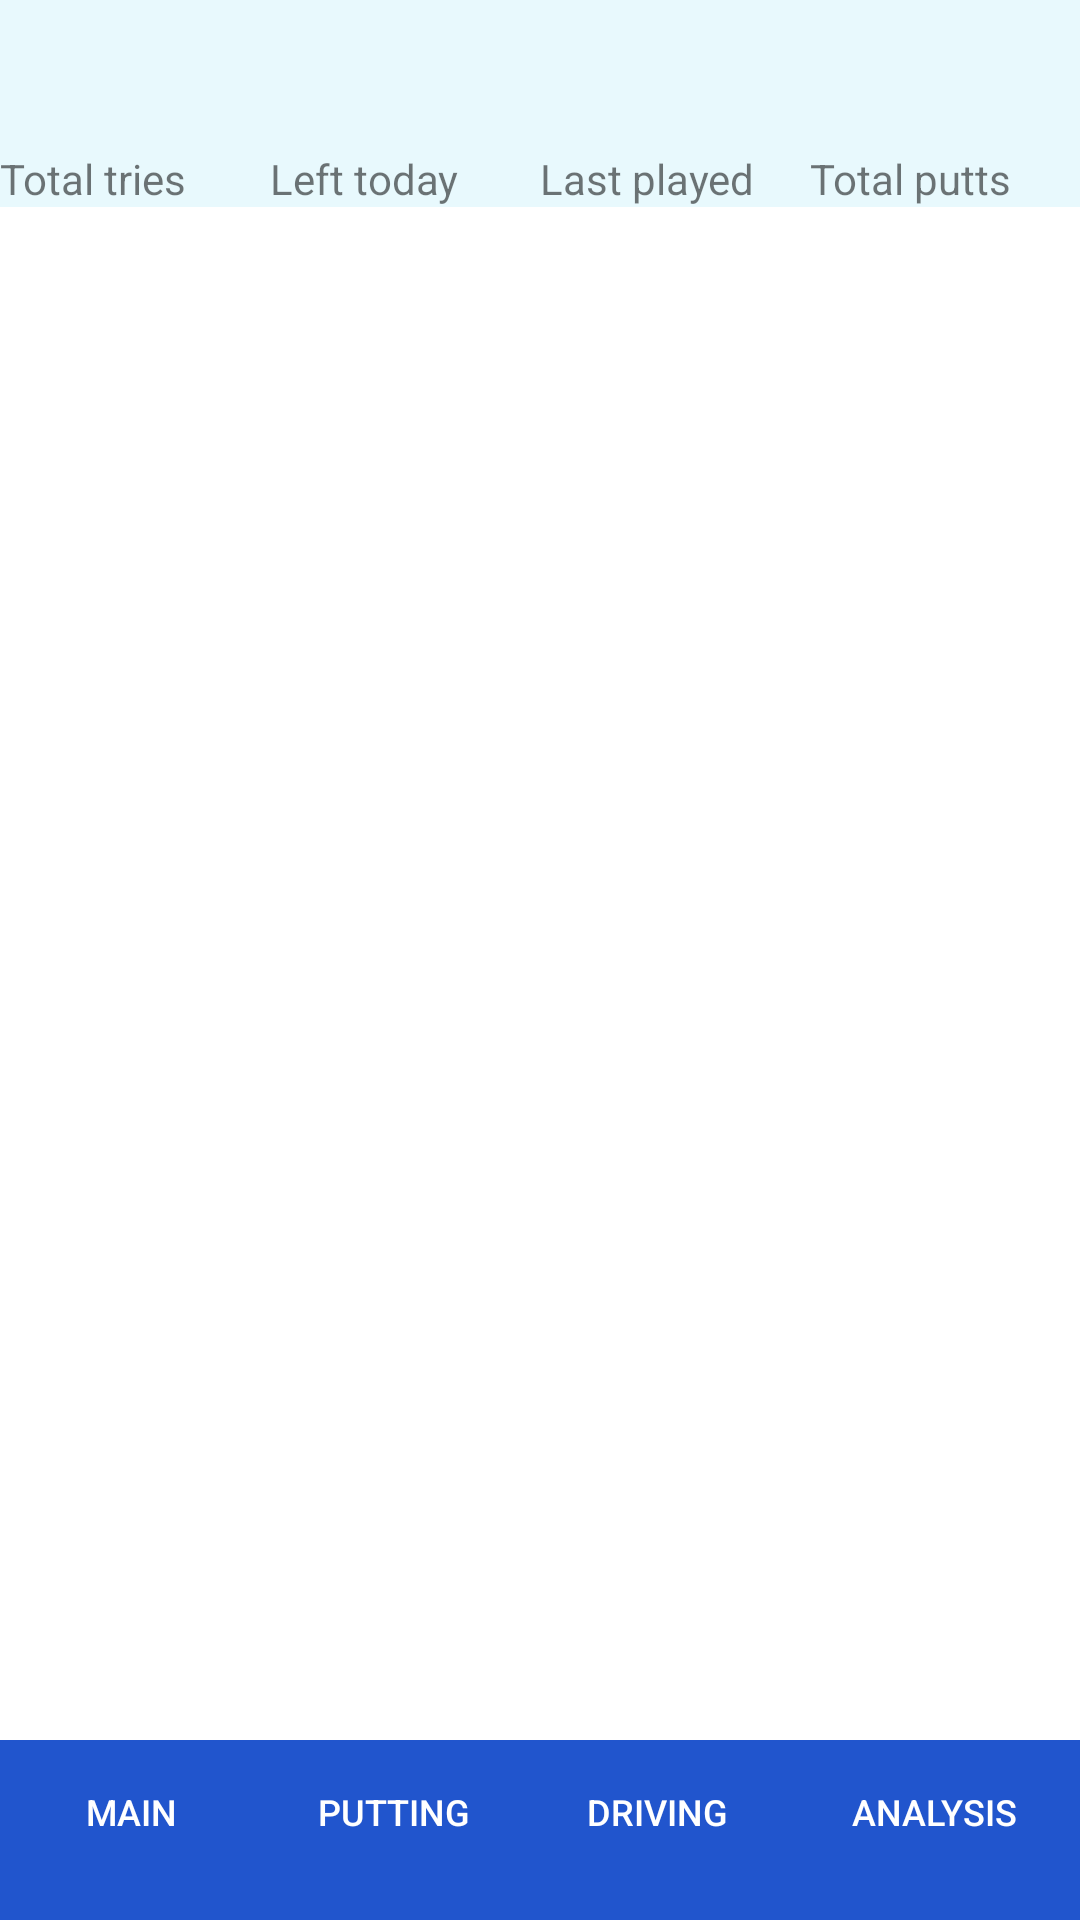

Layout XML and referenced resources for this Android screen:
<!-- AndroidManifest.xml: application theme Theme.The360 -->
<!-- res/layout/activity_analysis.xml -->
<?xml version="1.0" encoding="utf-8"?>
<androidx.constraintlayout.widget.ConstraintLayout xmlns:android="http://schemas.android.com/apk/res/android"
    xmlns:app="http://schemas.android.com/apk/res-auto"
    xmlns:tools="http://schemas.android.com/tools"
    android:layout_width="match_parent"
    android:layout_height="match_parent"
    tools:context=".AnalysisActivity">

    <TableRow
        android:id="@+id/topLine"
        android:layout_width="match_parent"
        android:layout_height="wrap_content"
        app:layout_constraintEnd_toEndOf="parent"
        app:layout_constraintStart_toStartOf="parent"
        android:background="@color/headerColor">

        <TextView
            android:id="@+id/totalTries"
            android:textSize="35dp"
            android:layout_width="0dp"
            android:layout_weight="1"
            android:layout_height="50dp"/>

        <TextView
            android:id="@+id/leftTillTodaysGoal"
            android:textSize="35dp"
            android:layout_width="0dp"
            android:layout_weight="1"
            android:layout_height="50dp" />

        <TextView
            android:id="@+id/daysSinceLast"
            android:textSize="25dp"
            android:layout_width="0dp"
            android:layout_weight="1"
            android:layout_height="50dp" />

        <TextView
            android:id="@+id/totalPutts"
            android:textSize="35dp"
            android:layout_width="0dp"
            android:layout_weight="1"
            android:layout_height="50dp" />
    </TableRow>

    <TableRow
        android:layout_width="match_parent"
        android:layout_height="wrap_content"
        app:layout_constraintTop_toBottomOf="@+id/topLine"
        app:layout_constraintEnd_toEndOf="parent"
        app:layout_constraintStart_toStartOf="parent"
        android:background="@color/headerColor">


        <TextView
            android:id="@+id/totalTriesText"
            android:layout_width="0dp"
            android:layout_weight="1"
            android:layout_height="wrap_content"
            android:text="@string/totalTriesText" />

        <TextView
            android:id="@+id/goalText"
            android:layout_width="0dp"
            android:layout_weight="1"
            android:layout_height="wrap_content"
            android:text="@string/toTodaysGoal" />

        <TextView
            android:id="@+id/daysSinceLastText"
            android:layout_width="0dp"
            android:layout_weight="1"
            android:layout_height="wrap_content"
            android:text="@string/daysSinceLastText" />

        <TextView
            android:id="@+id/totalPuttsText"
            android:layout_width="0dp"
            android:layout_weight="1"
            android:layout_height="wrap_content"
            android:text="@string/totalPuttsText" />
    </TableRow>

    <TableRow
        android:layout_width="match_parent"
        android:layout_height="60dp"
        app:layout_constraintBottom_toBottomOf="parent"
        app:layout_constraintEnd_toEndOf="parent"
        app:layout_constraintStart_toStartOf="parent"
        android:background="@color/chinColor">

        <Button
            android:id="@+id/navMain"
            android:textSize="12dp"
            android:textColor="@color/white"
            android:layout_width="0dp"
            android:layout_weight="1"
            android:layout_height="wrap_content"
            android:text="@string/mainActivity"
            android:background="?android:attr/selectableItemBackground"/>

        <Button
            android:id="@+id/navPutting"
            android:textSize="12dp"
            android:textColor="@color/white"
            android:layout_width="0dp"
            android:layout_weight="1"
            android:layout_height="wrap_content"
            android:text="@string/puttingActivity"
            android:background="?android:attr/selectableItemBackground"/>

        <Button
            android:id="@+id/navDriving"
            android:textSize="12dp"
            android:textColor="@color/white"
            android:layout_width="0dp"
            android:layout_weight="1"
            android:layout_height="wrap_content"
            android:text="@string/drivingActivity"
            android:background="?android:attr/selectableItemBackground" />

        <Button
            android:id="@+id/navAnalysis"
            android:textSize="12dp"
            android:textColor="@color/white"
            android:layout_width="0dp"
            android:layout_weight="1.1"
            android:layout_height="wrap_content"
            android:text="@string/roundAnalysisActivity"
            android:background="?android:attr/selectableItemBackground" />
    </TableRow>

</androidx.constraintlayout.widget.ConstraintLayout>
<!-- resources referenced by this layout -->
<resources>
  <color name="chinColor">#2155CD</color>
  <color name="headerColor">#E8F9FD</color>
  <color name="white">#FFFFFFFF</color>
  <string name="daysSinceLastText">Last played</string>
  <string name="drivingActivity">Driving</string>
  <string name="mainActivity">Main</string>
  <string name="puttingActivity">Putting</string>
  <string name="roundAnalysisActivity">Analysis</string>
  
      //// Putting
  <string name="toTodaysGoal">Left today</string>
  <string name="totalPuttsText">Total putts</string>
  
      //bottom navigation
  <string name="totalTriesText">Total tries</string>
  <style name="Theme.The360" parent="Theme.MaterialComponents.DayNight.DarkActionBar">
          
          <item name="colorPrimary">@color/purple_500</item>
          <item name="colorPrimaryVariant">@color/purple_700</item>
          <item name="colorOnPrimary">#246EE9</item>
          
          <item name="colorSecondary">@color/teal_200</item>
          <item name="colorSecondaryVariant">@color/teal_700</item>
          <item name="colorOnSecondary">@color/black</item>
          
          <item name="android:statusBarColor" tools:targetApi="l">?attr/colorPrimaryVariant</item>
          
      </style>
  <color name="purple_500">#FF6200EE</color>
  <color name="purple_700">#FF3700B3</color>
  <color name="teal_200">#FF03DAC5</color>
  <color name="teal_700">#FF018786</color>
  <color name="black">#FF000000</color>
</resources>
